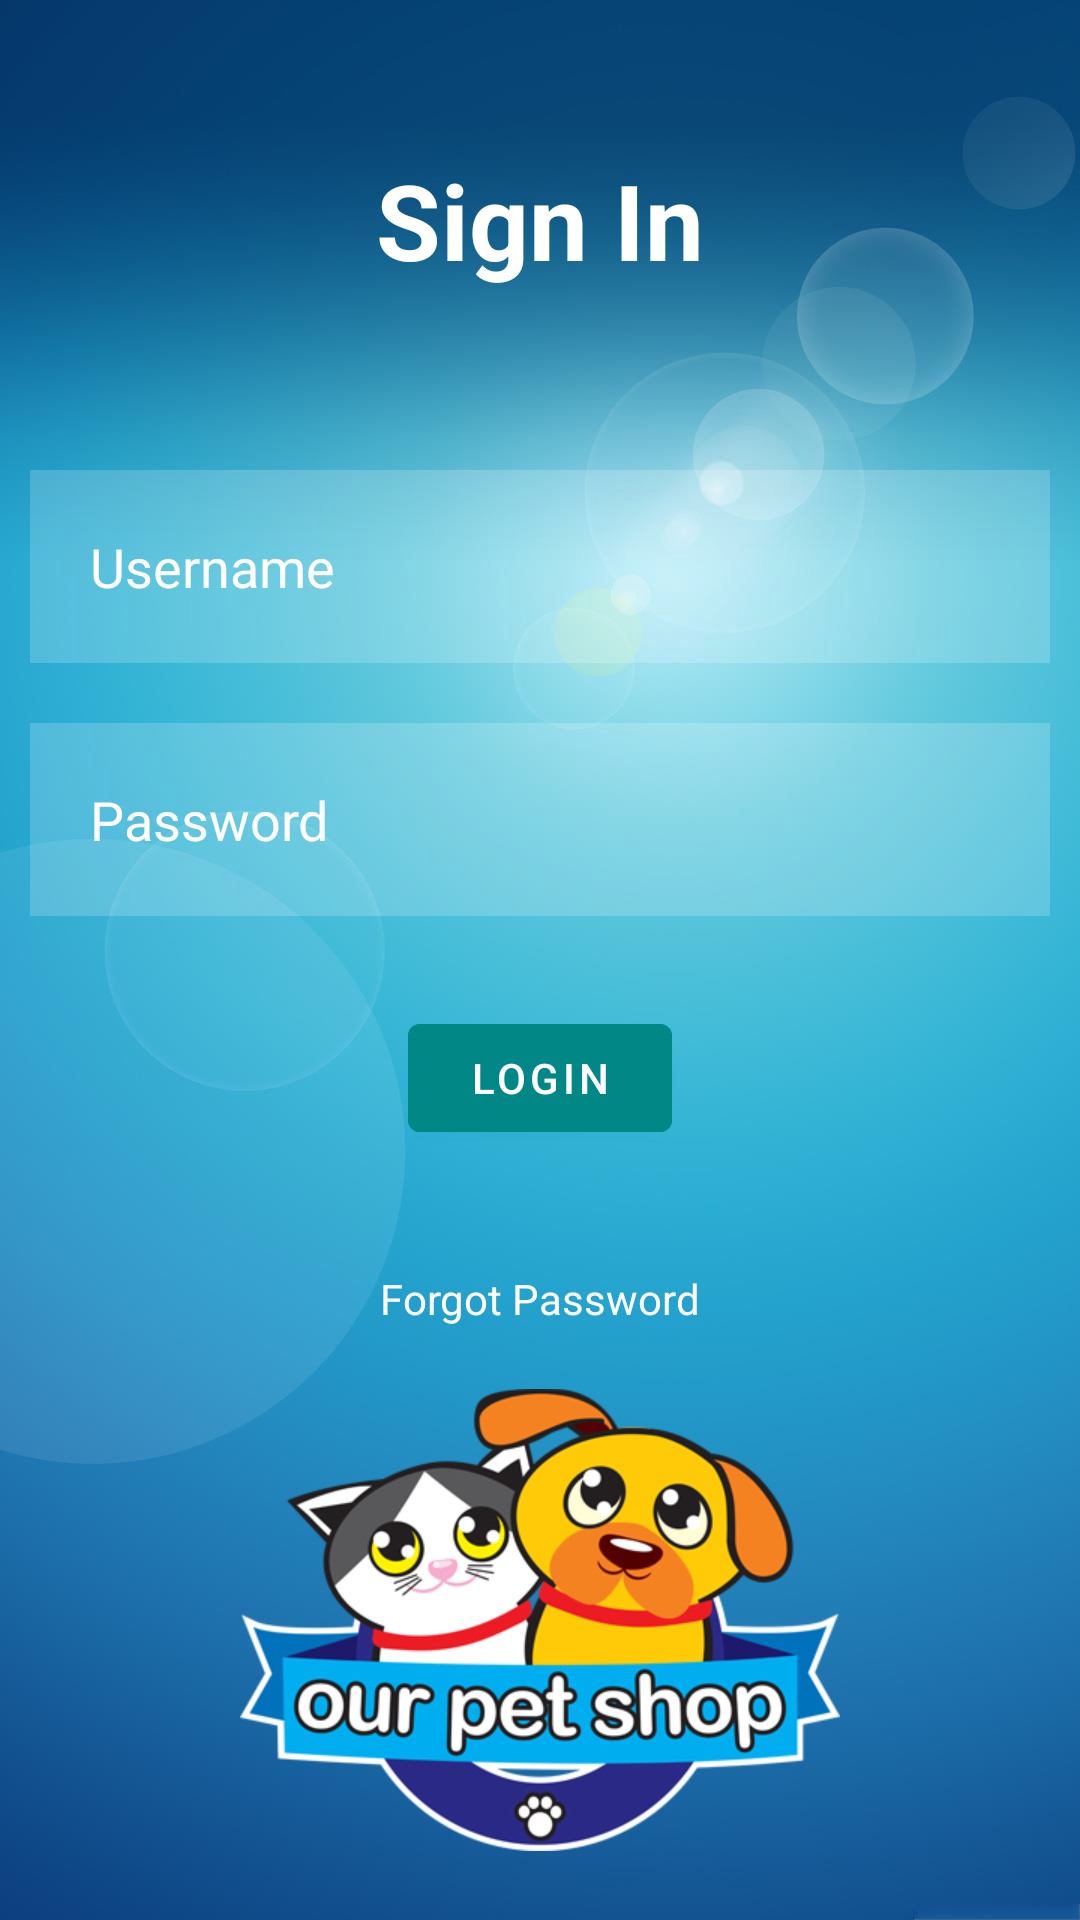

Android layout source for this screen:
<!-- AndroidManifest.xml: application theme Theme.MyOnlineShop -->
<!-- res/layout/activity_main.xml -->
<?xml version="1.0" encoding="utf-8"?>
<RelativeLayout xmlns:android="http://schemas.android.com/apk/res/android"
    xmlns:app="http://schemas.android.com/apk/res-auto"
    xmlns:tools="http://schemas.android.com/tools"
    android:layout_width="match_parent"
    android:layout_height="match_parent"
    android:background="@drawable/bck"
    tools:context=".MainActivity">

    <TextView
        android:id="@+id/signin"
        android:layout_width="match_parent"
        android:layout_height="wrap_content"
        android:layout_marginStart="50dp"
        android:layout_marginTop="50dp"
        android:layout_marginEnd="50dp"
        android:layout_marginBottom="50dp"
        android:gravity="center"
        android:text="Sign In"
        android:textColor="@color/white"
        android:textSize="35dp"
        android:textStyle="bold" />

    <EditText
        android:id="@+id/username"
        android:layout_width="match_parent"
        android:layout_height="wrap_content"
        android:layout_below="@+id/signin"
        android:layout_marginStart="10dp"
        android:layout_marginTop="10dp"
        android:layout_marginEnd="10dp"
        android:layout_marginBottom="10dp"
        android:background="#30ffffff"
        android:drawableLeft="@drawable/ic_baseline_person_outline_24"
        android:drawablePadding="20dp"
        android:hint="Username"
        android:padding="20dp"
        android:textColor="@color/white"
        android:textColorHint="@color/white" />

    <EditText
        android:layout_width="match_parent"
        android:layout_height="wrap_content"
        android:id="@+id/password"
        android:layout_below="@+id/username"
        android:background="#30ffffff"
        android:hint="Password"
        android:textColorHint="@color/white"
        android:textColor="@color/white"
        android:layout_margin="10dp"
        android:padding="20dp"
        android:drawableLeft="@drawable/ic_baseline_password_24"
        android:drawablePadding="20dp"
        android:inputType="textPassword"/>

    <com.google.android.material.button.MaterialButton
        android:id="@+id/loginbtn"
        android:layout_width="wrap_content"
        android:layout_height="wrap_content"
        android:layout_below="@id/password"
        android:layout_centerHorizontal="true"
        android:layout_marginStart="20dp"
        android:layout_marginTop="20dp"
        android:layout_marginEnd="20dp"
        android:layout_marginBottom="20dp"
        android:backgroundTint="@color/design_default_color_secondary_variant"
        android:text="Login" />

    <TextView
        android:id="@+id/forgotpass"
        android:layout_width="wrap_content"
        android:layout_height="wrap_content"
        android:layout_below="@id/loginbtn"
        android:layout_centerHorizontal="true"
        android:layout_marginStart="20dp"
        android:layout_marginTop="20dp"
        android:layout_marginEnd="20dp"
        android:layout_marginBottom="20dp"
        android:text="Forgot Password"
        android:textColor="@color/white" />

    <LinearLayout
        android:layout_width="match_parent"
        android:layout_height="wrap_content"
        android:layout_alignParentBottom="true"
        android:gravity="center" >

        <ImageView
            android:layout_width="200dp"
            android:layout_height="200dp"
            android:src="@drawable/logo"/>
    </LinearLayout>



</RelativeLayout>
<!-- resources referenced by this layout -->
<resources>
  <!-- drawable bck: jpeg bitmap (drawable, 26483 bytes) -->
  <!-- drawable logo: png bitmap (drawable, 79531 bytes) -->
  <style name="Theme.MyOnlineShop" parent="Theme.MaterialComponents.DayNight.NoActionBar">
          
          <item name="colorPrimary">@color/purple_500</item>
          <item name="colorPrimaryVariant">@color/purple_700</item>
          <item name="colorOnPrimary">@color/white</item>
          
          <item name="colorSecondary">@color/teal_200</item>
          <item name="colorSecondaryVariant">@color/teal_700</item>
          <item name="colorOnSecondary">@color/black</item>
          
          <item name="android:statusBarColor">?attr/colorPrimaryVariant</item>
          
      </style>
  <!-- not gathered from this repository: default colours our renderer supplied (Android Studio template values) -->
  <color name="purple_500">#FF6200EE</color>
  <color name="purple_700">#FF3700B3</color>
  <color name="teal_200">#FF03DAC5</color>
  <color name="teal_700">#FF018786</color>
  <color name="black">#FF000000</color>
  <color name="white">#FFFFFFFF</color>
</resources>
